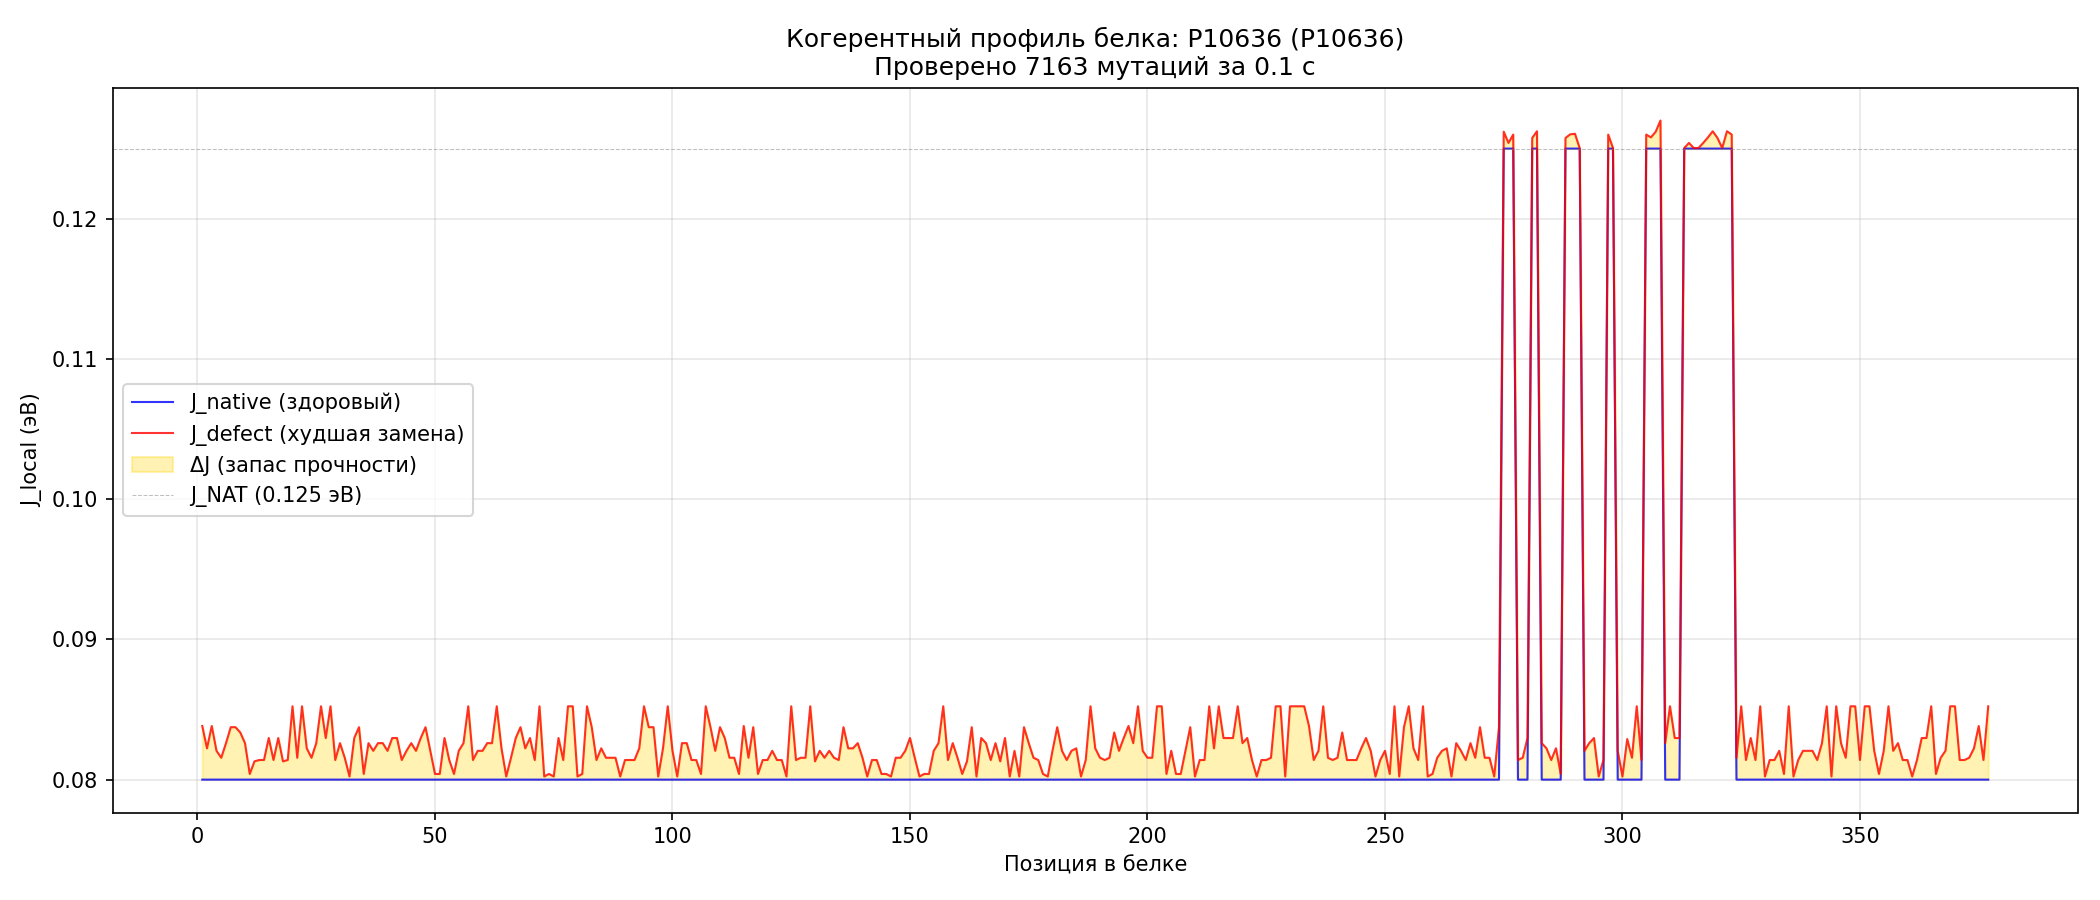

The file beside this chart, header and first rows:
pos, wt, structure, J_native, J_defect, Delta_J
1, M, C, 0.0800, 0.0838, -0.0038
2, S, C, 0.0800, 0.0822, -0.0022
3, M, C, 0.0800, 0.0838, -0.0038
4, P, C, 0.0800, 0.0821, -0.0021
5, R, C, 0.0800, 0.0816, -0.0016
6, V, C, 0.0800, 0.0826, -0.0026
7, F, C, 0.0800, 0.0837, -0.0037
8, F, C, 0.0800, 0.0837, -0.0037
9, Y, C, 0.0800, 0.0834, -0.0034
10, V, C, 0.0800, 0.0826, -0.0026
11, Q, C, 0.0800, 0.0804, -0.0004
12, H, C, 0.0800, 0.0813, -0.0013
13, L, C, 0.0800, 0.0814, -0.0014
14, L, C, 0.0800, 0.0814, -0.0014
15, G, C, 0.0800, 0.0830, -0.0030
16, I, C, 0.0800, 0.0814, -0.0014
17, G, C, 0.0800, 0.0830, -0.0030
18, H, C, 0.0800, 0.0813, -0.0013
19, I, C, 0.0800, 0.0814, -0.0014
20, A, C, 0.0800, 0.0852, -0.0052
21, R, C, 0.0800, 0.0816, -0.0016
22, A, C, 0.0800, 0.0852, -0.0052
23, S, C, 0.0800, 0.0822, -0.0022
24, R, C, 0.0800, 0.0816, -0.0016
25, V, C, 0.0800, 0.0826, -0.0026
26, A, C, 0.0800, 0.0852, -0.0052
27, G, C, 0.0800, 0.0830, -0.0030
28, A, C, 0.0800, 0.0852, -0.0052
29, L, C, 0.0800, 0.0814, -0.0014
30, V, C, 0.0800, 0.0826, -0.0026
31, R, C, 0.0800, 0.0816, -0.0016
32, D, C, 0.0800, 0.0802, -0.0002
33, G, C, 0.0800, 0.0830, -0.0030
34, F, C, 0.0800, 0.0837, -0.0037
35, E, C, 0.0800, 0.0804, -0.0004
36, V, C, 0.0800, 0.0826, -0.0026
37, T, C, 0.0800, 0.0821, -0.0021
38, V, C, 0.0800, 0.0826, -0.0026
39, V, C, 0.0800, 0.0826, -0.0026
40, T, C, 0.0800, 0.0821, -0.0021
41, G, C, 0.0800, 0.0830, -0.0030
42, G, C, 0.0800, 0.0830, -0.0030
43, L, C, 0.0800, 0.0814, -0.0014
44, P, C, 0.0800, 0.0821, -0.0021
45, V, C, 0.0800, 0.0826, -0.0026
46, P, C, 0.0800, 0.0821, -0.0021
47, G, C, 0.0800, 0.0830, -0.0030
48, F, C, 0.0800, 0.0837, -0.0037
49, P, C, 0.0800, 0.0821, -0.0021
50, E, C, 0.0800, 0.0804, -0.0004
51, E, C, 0.0800, 0.0804, -0.0004
52, G, C, 0.0800, 0.0830, -0.0030
53, I, C, 0.0800, 0.0814, -0.0014
54, Q, C, 0.0800, 0.0804, -0.0004
55, T, C, 0.0800, 0.0821, -0.0021
56, V, C, 0.0800, 0.0826, -0.0026
57, A, C, 0.0800, 0.0852, -0.0052
58, L, C, 0.0800, 0.0814, -0.0014
59, P, C, 0.0800, 0.0821, -0.0021
60, P, C, 0.0800, 0.0821, -0.0021
... 317 more rows
